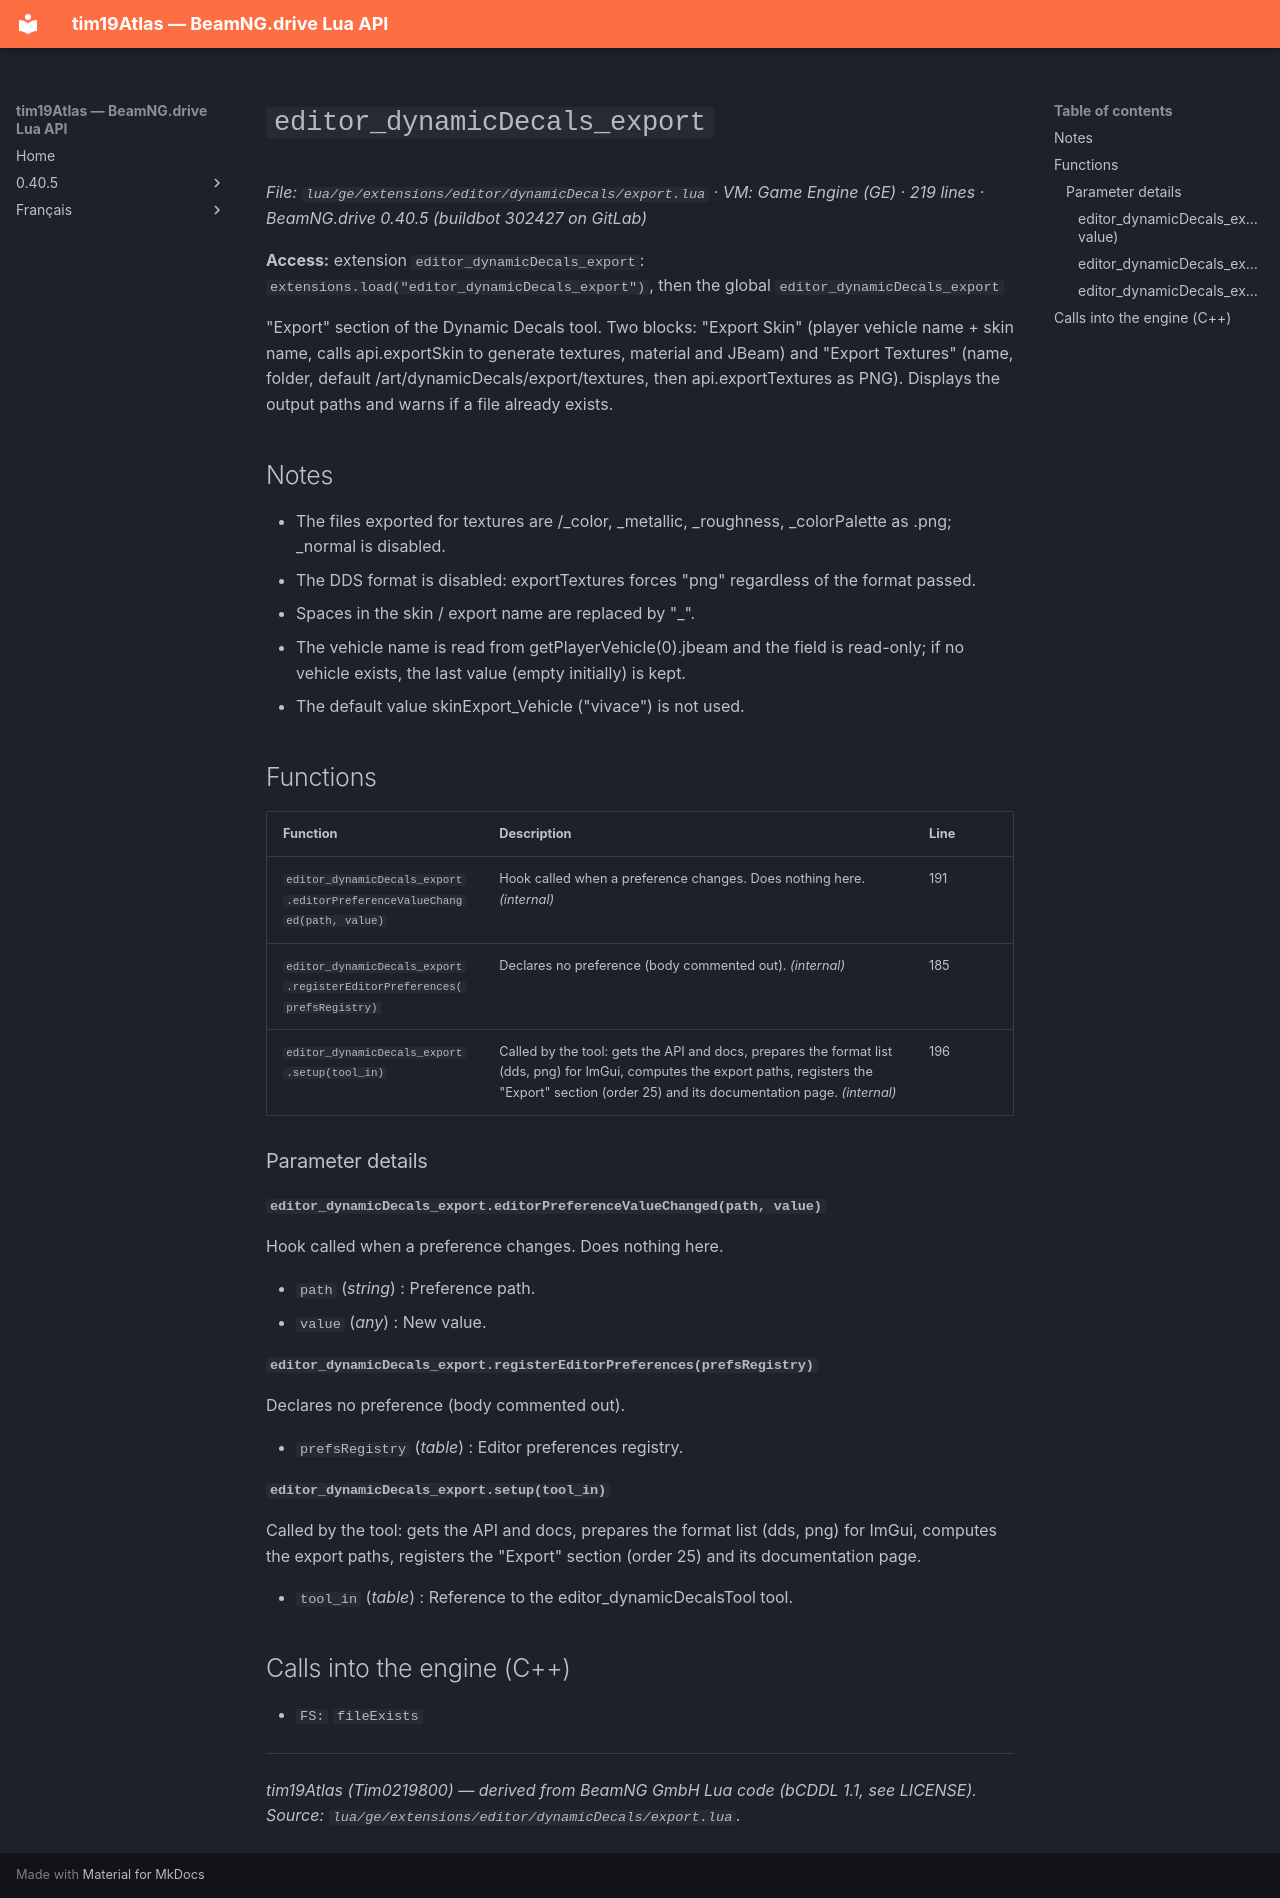

repository: Tim0219800/beamng-lua-atlas · page: 0.40.5/ge/extensions/editor/dynamicDecals/export.html · generator: mkdocs

# `editor_dynamicDecals_export`

*File: `lua/ge/extensions/editor/dynamicDecals/export.lua` · VM: Game Engine (GE) · 219 lines · BeamNG.drive 0.40.5 (buildbot 302427 on GitLab)*

**Access:** extension `editor_dynamicDecals_export`: `extensions.load("editor_dynamicDecals_export")`, then the global `editor_dynamicDecals_export`

"Export" section of the Dynamic Decals tool. Two blocks: "Export Skin" (player vehicle name + skin name, calls api.exportSkin to generate textures, material and JBeam) and "Export Textures" (name, folder, default /art/dynamicDecals/export/textures, then api.exportTextures as PNG). Displays the output paths and warns if a file already exists.

## Notes

- The files exported for textures are <folder>/<name>_color, _metallic, _roughness, _colorPalette as .png; _normal is disabled.
- The DDS format is disabled: exportTextures forces "png" regardless of the format passed.
- Spaces in the skin / export name are replaced by "_".
- The vehicle name is read from getPlayerVehicle(0).jbeam and the field is read-only; if no vehicle exists, the last value (empty initially) is kept.
- The default value skinExport_Vehicle ("vivace") is not used.

## Functions

| Function | Description | Line |
|---|---|---|
| `editor_dynamicDecals_export.editorPreferenceValueChanged(path, value)` | Hook called when a preference changes. Does nothing here. *(internal)* | 191 |
| `editor_dynamicDecals_export.registerEditorPreferences(prefsRegistry)` | Declares no preference (body commented out). *(internal)* | 185 |
| `editor_dynamicDecals_export.setup(tool_in)` | Called by the tool: gets the API and docs, prepares the format list (dds, png) for ImGui, computes the export paths, registers the "Export" section (order 25) and its documentation page. *(internal)* | 196 |

### Parameter details

#### `editor_dynamicDecals_export.editorPreferenceValueChanged(path, value)`

Hook called when a preference changes. Does nothing here.

- `path` (*string*) : Preference path.
- `value` (*any*) : New value.

#### `editor_dynamicDecals_export.registerEditorPreferences(prefsRegistry)`

Declares no preference (body commented out).

- `prefsRegistry` (*table*) : Editor preferences registry.

#### `editor_dynamicDecals_export.setup(tool_in)`

Called by the tool: gets the API and docs, prepares the format list (dds, png) for ImGui, computes the export paths, registers the "Export" section (order 25) and its documentation page.

- `tool_in` (*table*) : Reference to the editor_dynamicDecalsTool tool.

## Calls into the engine (C++)

- `FS:` `fileExists`

---
*tim19Atlas (Tim0219800) — derived from BeamNG GmbH Lua code (bCDDL 1.1, see LICENSE). Source: `lua/ge/extensions/editor/dynamicDecals/export.lua`.*
